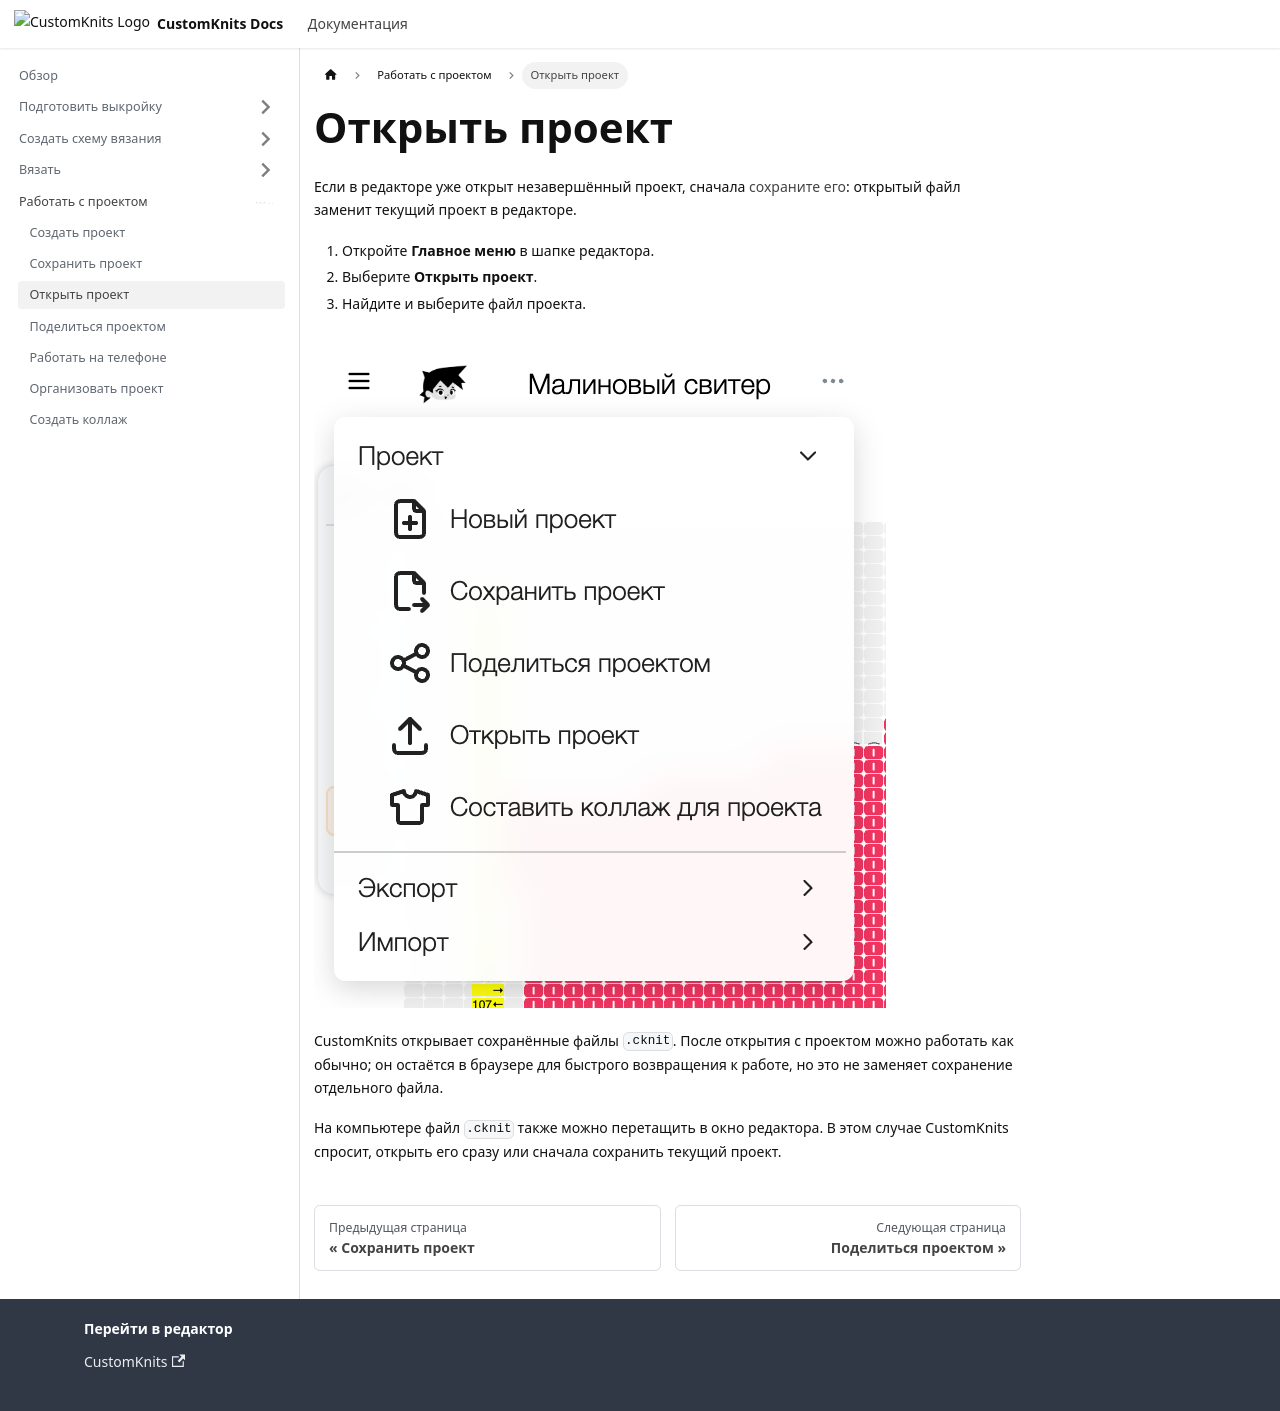

repository: dashasablina/docs-customknits · page: work-with-project/open-project/index.html · generator: docusaurus

---
id: open-project
title: "Открыть проект"
description: "Как открыть сохранённый проект и продолжить работу."
sidebar_label: "Открыть проект"
sidebar_position: 3
doc_type: "how-to"
product_area: "general"
owner: "docs"
status: "done"
last_reviewed: "2026-09-11"
---

# Открыть проект

Если в редакторе уже открыт незавершённый проект, сначала [сохраните его](./save-project.md):
открытый файл заменит текущий проект в редакторе.

1. Откройте **Главное меню** в шапке редактора.
2. Выберите **Открыть проект**.
3. Найдите и выберите файл проекта.

<img
  src={require('/img/work-with-project/project-menu.png').default}
  srcSet={require('/img/work-with-project/project-menu.png').default + " 2x"}
  alt="Главное меню с командой Открыть проект"
/>

CustomKnits открывает сохранённые файлы `.cknit`. После открытия с проектом
можно работать как обычно; он остаётся в браузере для быстрого возвращения к
работе, но это не заменяет сохранение отдельного файла.

На компьютере файл `.cknit` также можно перетащить в окно редактора. В этом
случае CustomKnits спросит, открыть его сразу или сначала сохранить текущий
проект.
